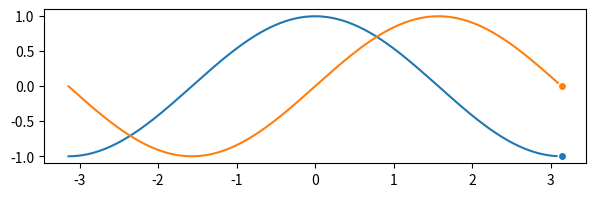

This chart was generated by the following Python code:
import numpy as np
import matplotlib.pyplot as plt
import matplotlib.animation as animation

fig = plt.figure(figsize=(7,2), dpi=100)
ax = plt.subplot()

X = np.linspace(-np.pi, np.pi, 256, endpoint=True)
C, S = np.cos(X), np.sin(X)

line1, = ax.plot(X, C, marker="o", markevery=[-1],
markeredgecolor="white")
line2, = ax.plot(X, S, marker="o", markevery=[-1],
markeredgecolor="white")

def update(frame, *fargs):
    line1.set_data(X[:frame], C[:frame])
    line2.set_data(X[:frame], S[:frame])
    print('fargs:', fargs, '  -  frame:', frame)
    
    if frame in range(0, 50, 10):
       plt.savefig(f"animation-frame_{frame}.png", dpi=300)

ani = animation.FuncAnimation(fig, update, interval=10, fargs=(1,2,3), frames=100)

plt.show()